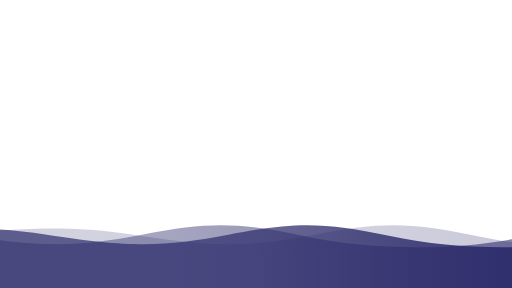
t = 0.00 s
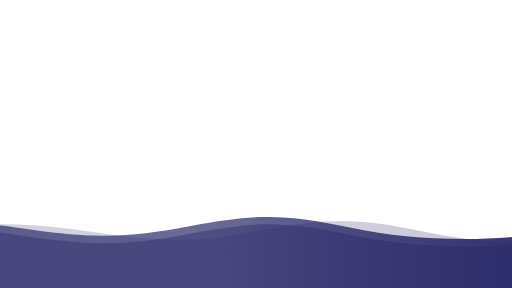
t = 1.80 s
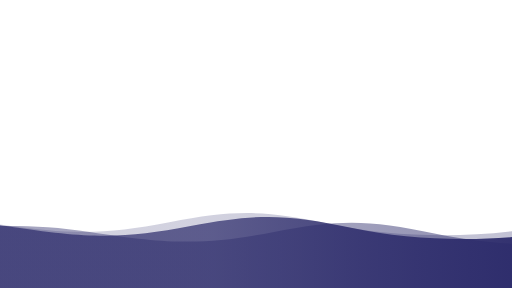
t = 3.30 s
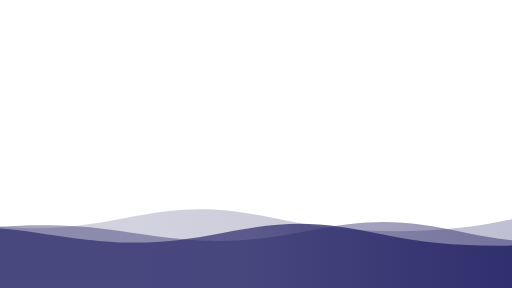
t = 5.00 s
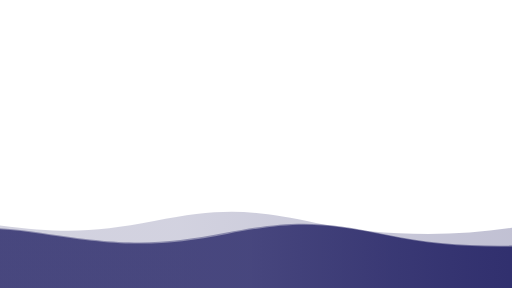
t = 6.40 s
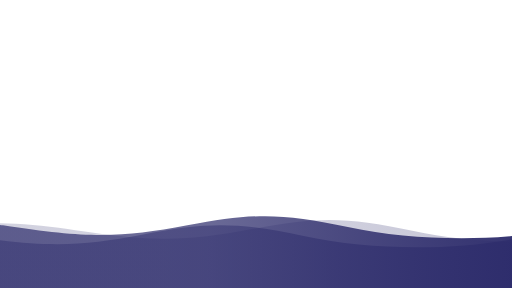
t = 8.00 s

The animated SVG that drew these frames (rendered in a browser with its animation timeline set to each time). Animation: 3 SMIL elements (animateTransform=3); one cycle of 10.00 s, repeats indefinitely.

    <svg version="1.1" xmlns="http://www.w3.org/2000/svg"
		xmlns:xlink="http://www.w3.org/1999/xlink" x="0px" y="0px" width="100%" height="100%" viewBox="0 0 1600 900" preserveAspectRatio="xMidYMax slice">
		<defs>
			<linearGradient id="bg">
				<stop offset="0%" style="stop-color:rgba(43, 42, 106, .7)"></stop>
				<stop offset="50%" style="stop-color:rgb(43, 42, 106, .7)"></stop>
				<stop offset="100%" style="stop-color:rgb(43, 42, 106, 7)"></stop>
			</linearGradient>
			<path id="wave" fill="url(#bg)" d="M-363.852,502.589c0,0,236.988-41.997,505.475,0
	s371.981,38.998,575.971,0s293.985-39.278,505.474,5.859s493.475,48.368,716.963-4.995v560.106H-363.852V502.589z" />
		</defs>
		<g>
			<use xlink:href='#wave' opacity=".3">
				<animateTransform
          attributeName="transform"
          attributeType="XML"
          type="translate"
          dur="10s"
          calcMode="spline"
          values="270 230; -334 180; 270 230"
          keyTimes="0; .5; 1"
          keySplines="0.42, 0, 0.58, 1.0;0.42, 0, 0.58, 1.0"
          repeatCount="indefinite" />
			</use>
			<use xlink:href='#wave' opacity=".6">
				<animateTransform
          attributeName="transform"
          attributeType="XML"
          type="translate"
          dur="8s"
          calcMode="spline"
          values="-270 230;243 220;-270 230"
          keyTimes="0; .6; 1"
          keySplines="0.42, 0, 0.58, 1.0;0.42, 0, 0.58, 1.0"
          repeatCount="indefinite" />
			</use>
			<use xlink:href='#wave' opacty=".9">
				<animateTransform
          attributeName="transform"
          attributeType="XML"
          type="translate"
          dur="6s"
          calcMode="spline"
          values="0 230;-140 200;0 230"
          keyTimes="0; .4; 1"
          keySplines="0.42, 0, 0.58, 1.0;0.42, 0, 0.58, 1.0"
          repeatCount="indefinite" />
			</use>
		</g>
	</svg>
